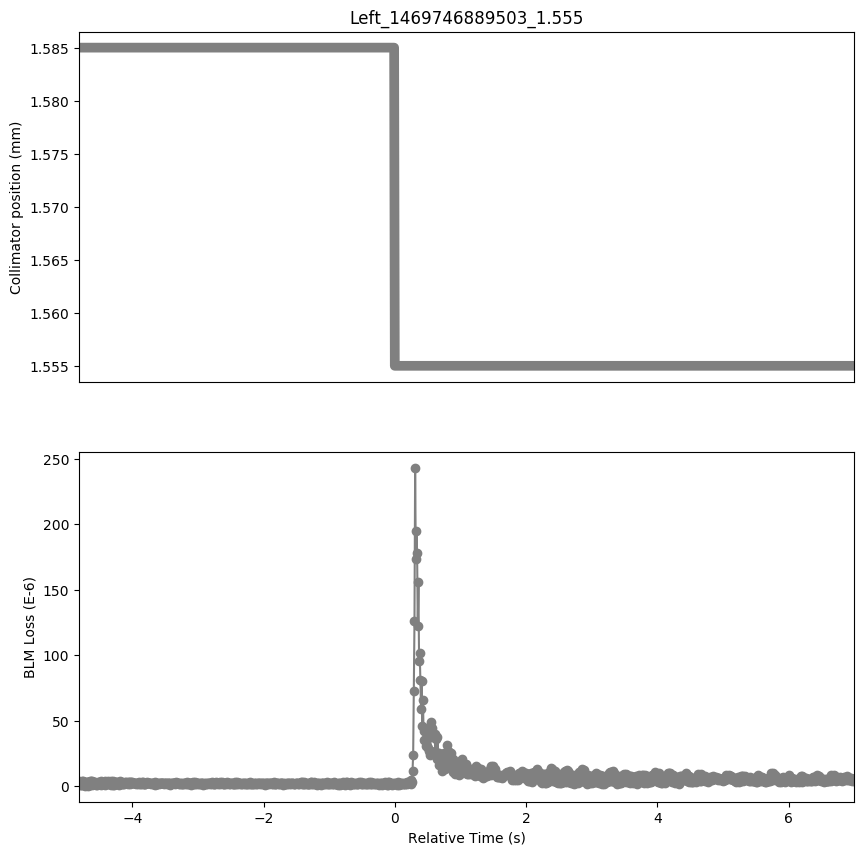

Values plotted in this chart, from the file beside it:
Timestamp, position, BLMTI.06R7.B2I10_TCP.D6R7.B2
1469746884700, 1.585, 3.982e-06
1469746884710, 1.585, 7.240000000000001e-07
1469746884720, 1.585, 3.258e-06
1469746884730, 1.585, 7.240000000000001e-07
1469746884740, 1.585, 3.982e-06
1469746884750, 1.585, 7.240000000000001e-07
1469746884760, 1.585, 3.982e-06
1469746884770, 1.585, 7.240000000000001e-07
1469746884780, 1.585, 3.62e-06
1469746884790, 1.585, 3.6200000000000004e-07
1469746884800, 1.585, 3.62e-06
1469746884810, 1.585, 7.240000000000001e-07
1469746884820, 1.585, 3.62e-06
1469746884830, 1.585, 3.6200000000000004e-07
1469746884840, 1.585, 3.62e-06
1469746884850, 1.585, 7.240000000000001e-07
1469746884860, 1.585, 3.982e-06
1469746884870, 1.585, 1.0859999999999999e-06
1469746884880, 1.585, 3.982e-06
1469746884890, 1.585, 1.0859999999999999e-06
1469746884900, 1.585, 3.982e-06
1469746884910, 1.585, 1.81e-06
1469746884920, 1.585, 2.8960000000000003e-06
1469746884930, 1.585, 1.81e-06
1469746884940, 1.585, 2.8960000000000003e-06
1469746884950, 1.585, 1.0859999999999999e-06
1469746884960, 1.585, 2.5340000000000002e-06
1469746884970, 1.585, 1.0859999999999999e-06
1469746884980, 1.585, 3.258e-06
1469746884990, 1.585, 1.81e-06
1469746885000, 1.585, 3.62e-06
1469746885010, 1.585, 1.81e-06
1469746885020, 1.585, 3.258e-06
1469746885030, 1.585, 7.240000000000001e-07
1469746885040, 1.585, 3.982e-06
1469746885050, 1.585, 1.4480000000000002e-06
1469746885060, 1.585, 2.5340000000000002e-06
1469746885070, 1.585, 1.4480000000000002e-06
1469746885080, 1.585, 3.258e-06
1469746885090, 1.585, 1.0859999999999999e-06
1469746885100, 1.585, 3.982e-06
1469746885110, 1.585, 2.1719999999999997e-06
1469746885120, 1.585, 3.258e-06
1469746885130, 1.585, 1.4480000000000002e-06
1469746885140, 1.585, 3.982e-06
1469746885150, 1.585, 1.81e-06
1469746885160, 1.585, 3.62e-06
1469746885170, 1.585, 1.81e-06
1469746885180, 1.585, 3.982e-06
1469746885190, 1.585, 1.0859999999999999e-06
1469746885200, 1.585, 3.62e-06
1469746885210, 1.585, 1.0859999999999999e-06
1469746885220, 1.585, 3.982e-06
1469746885230, 1.585, 1.0859999999999999e-06
1469746885240, 1.585, 3.258e-06
1469746885250, 1.585, 1.4480000000000002e-06
1469746885260, 1.585, 3.258e-06
1469746885270, 1.585, 1.81e-06
1469746885280, 1.585, 3.62e-06
1469746885290, 1.585, 1.81e-06
... 1,122 more rows
